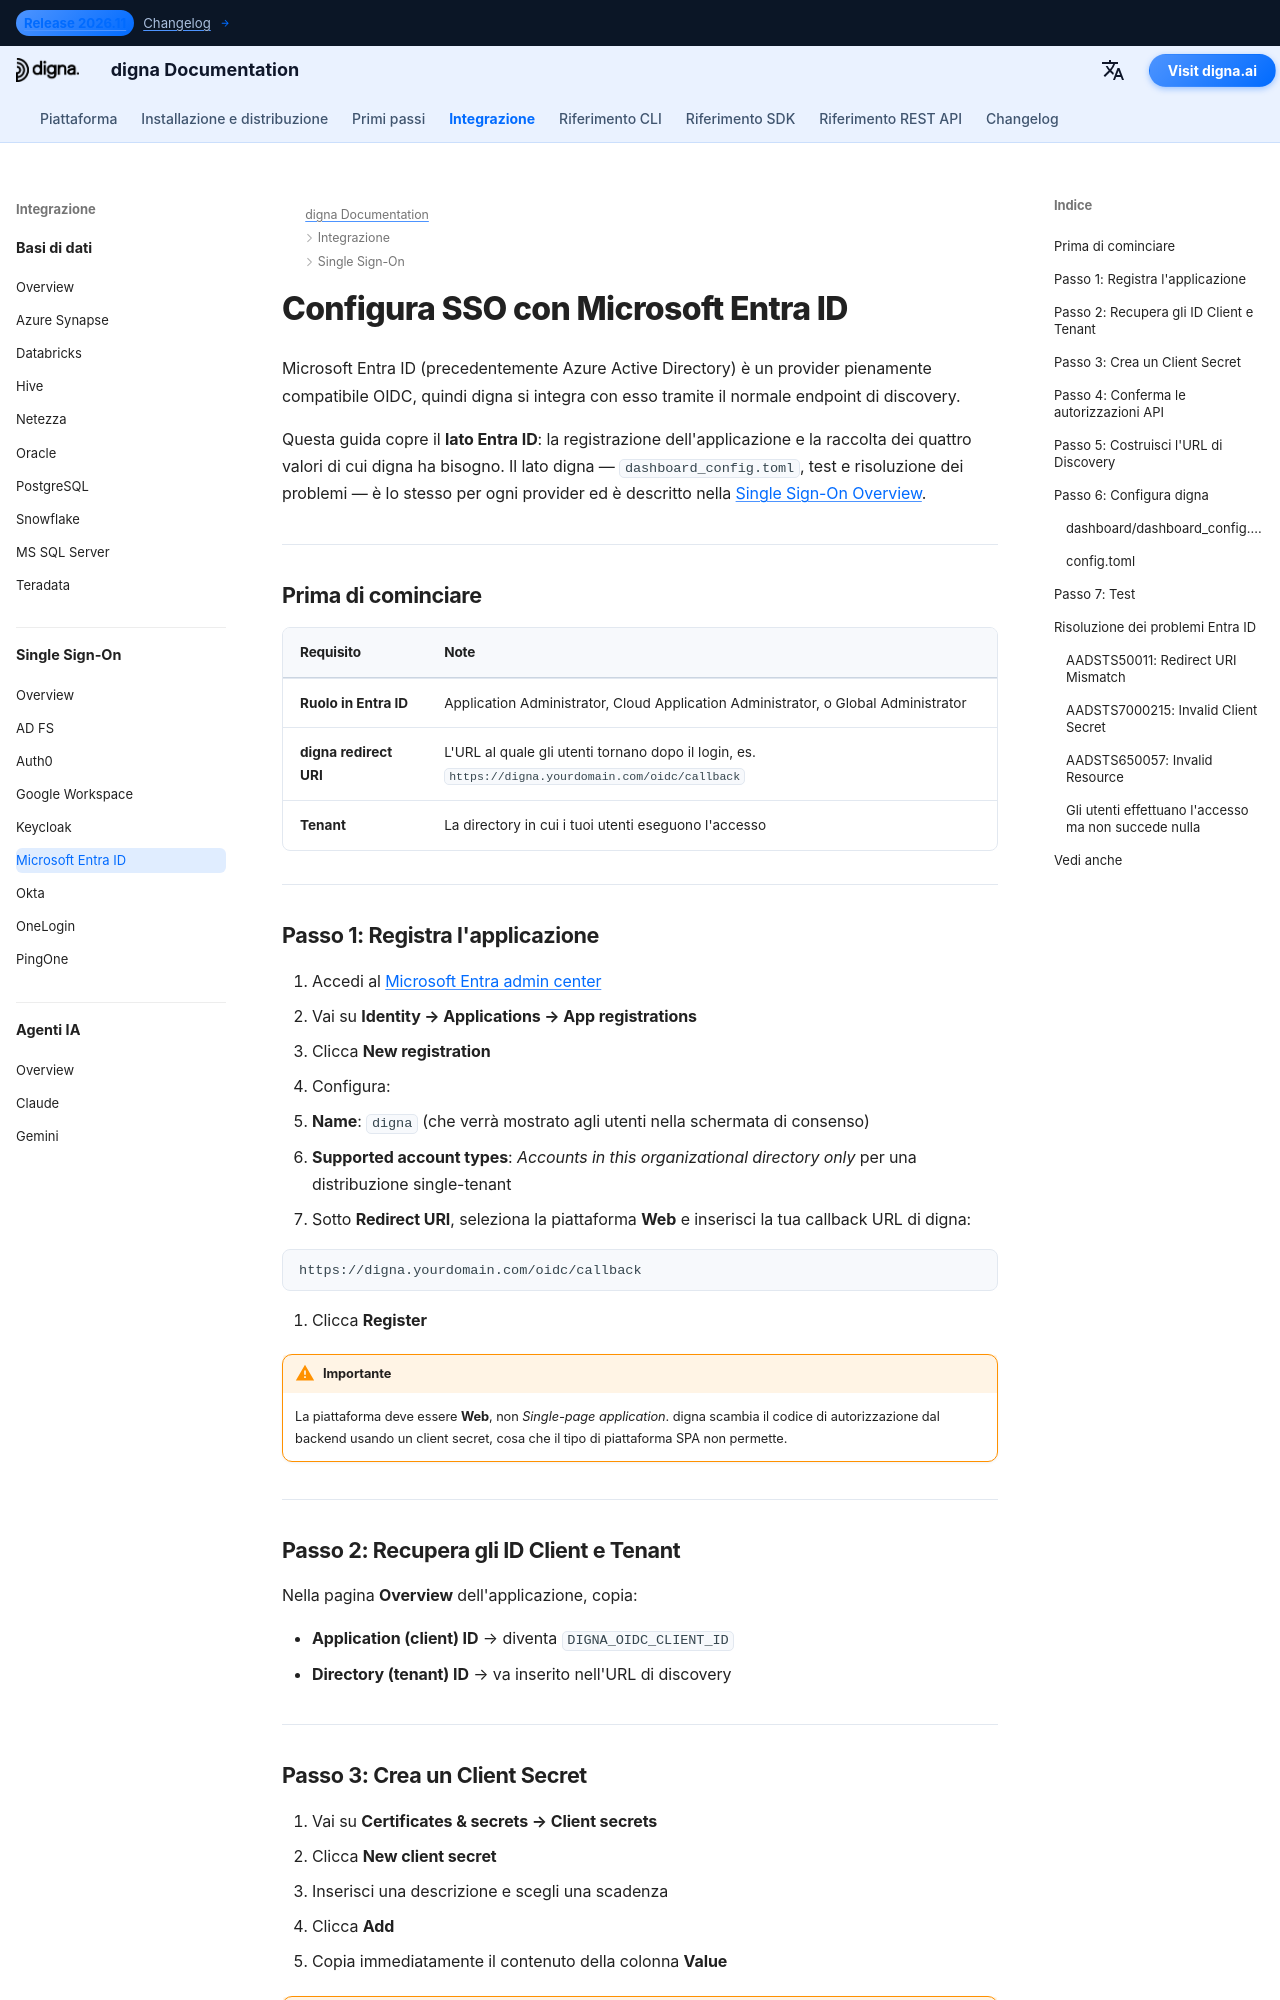

repository: dignaai/digna-docs · page: it/sso/microsoft_entra_id_sso_guide/index.html · generator: mkdocs

---
title: Microsoft Entra ID SSO – Integrazione Single Sign-On | Documentazione digna
description: Configura il Single Sign-On per digna con Microsoft Entra ID (precedentemente Azure AD) usando OpenID Connect — registrazione dell'app, redirect URI, client secret, tenant ID e la corrispondente configurazione di digna.
image: /assets/logo_square.png
keywords: digna sso, microsoft entra id, azure ad sso, integrazione oidc, registrazione app, autenticazione aziendale
---

# Configura SSO con Microsoft Entra ID

Microsoft Entra ID (precedentemente Azure Active Directory) è un provider pienamente compatibile OIDC, quindi digna si integra con esso tramite il normale endpoint di discovery.

Questa guida copre il **lato Entra ID**: la registrazione dell'applicazione e la raccolta dei quattro valori di cui digna ha bisogno. Il lato digna — `dashboard_config.toml`, test e risoluzione dei problemi — è lo stesso per ogni provider ed è descritto nella [Single Sign-On Overview](overview.md).

---

## Prima di cominciare

| Requisito | Note |
|---|---|
| **Ruolo in Entra ID** | Application Administrator, Cloud Application Administrator, o Global Administrator |
| **digna redirect URI** | L'URL al quale gli utenti tornano dopo il login, es. `https://digna.yourdomain.com/oidc/callback` |
| **Tenant** | La directory in cui i tuoi utenti eseguono l'accesso |

---

## Passo 1: Registra l'applicazione

1. Accedi al [Microsoft Entra admin center](https://entra.microsoft.com)
2. Vai su **Identity → Applications → App registrations**
3. Clicca **New registration**
4. Configura:
   - **Name**: `digna` (che verrà mostrato agli utenti nella schermata di consenso)
   - **Supported account types**: *Accounts in this organizational directory only* per una distribuzione single-tenant
5. Sotto **Redirect URI**, seleziona la piattaforma **Web** e inserisci la tua callback URL di digna:

```
https://digna.yourdomain.com/oidc/callback
```

6. Clicca **Register**

!!! warning "Importante"

    La piattaforma deve essere **Web**, non *Single-page application*. digna scambia il codice di autorizzazione dal backend usando un client secret, cosa che il tipo di piattaforma SPA non permette.

---

## Passo 2: Recupera gli ID Client e Tenant

Nella pagina **Overview** dell'applicazione, copia:

- **Application (client) ID** → diventa `DIGNA_OIDC_CLIENT_ID`
- **Directory (tenant) ID** → va inserito nell'URL di discovery

---
